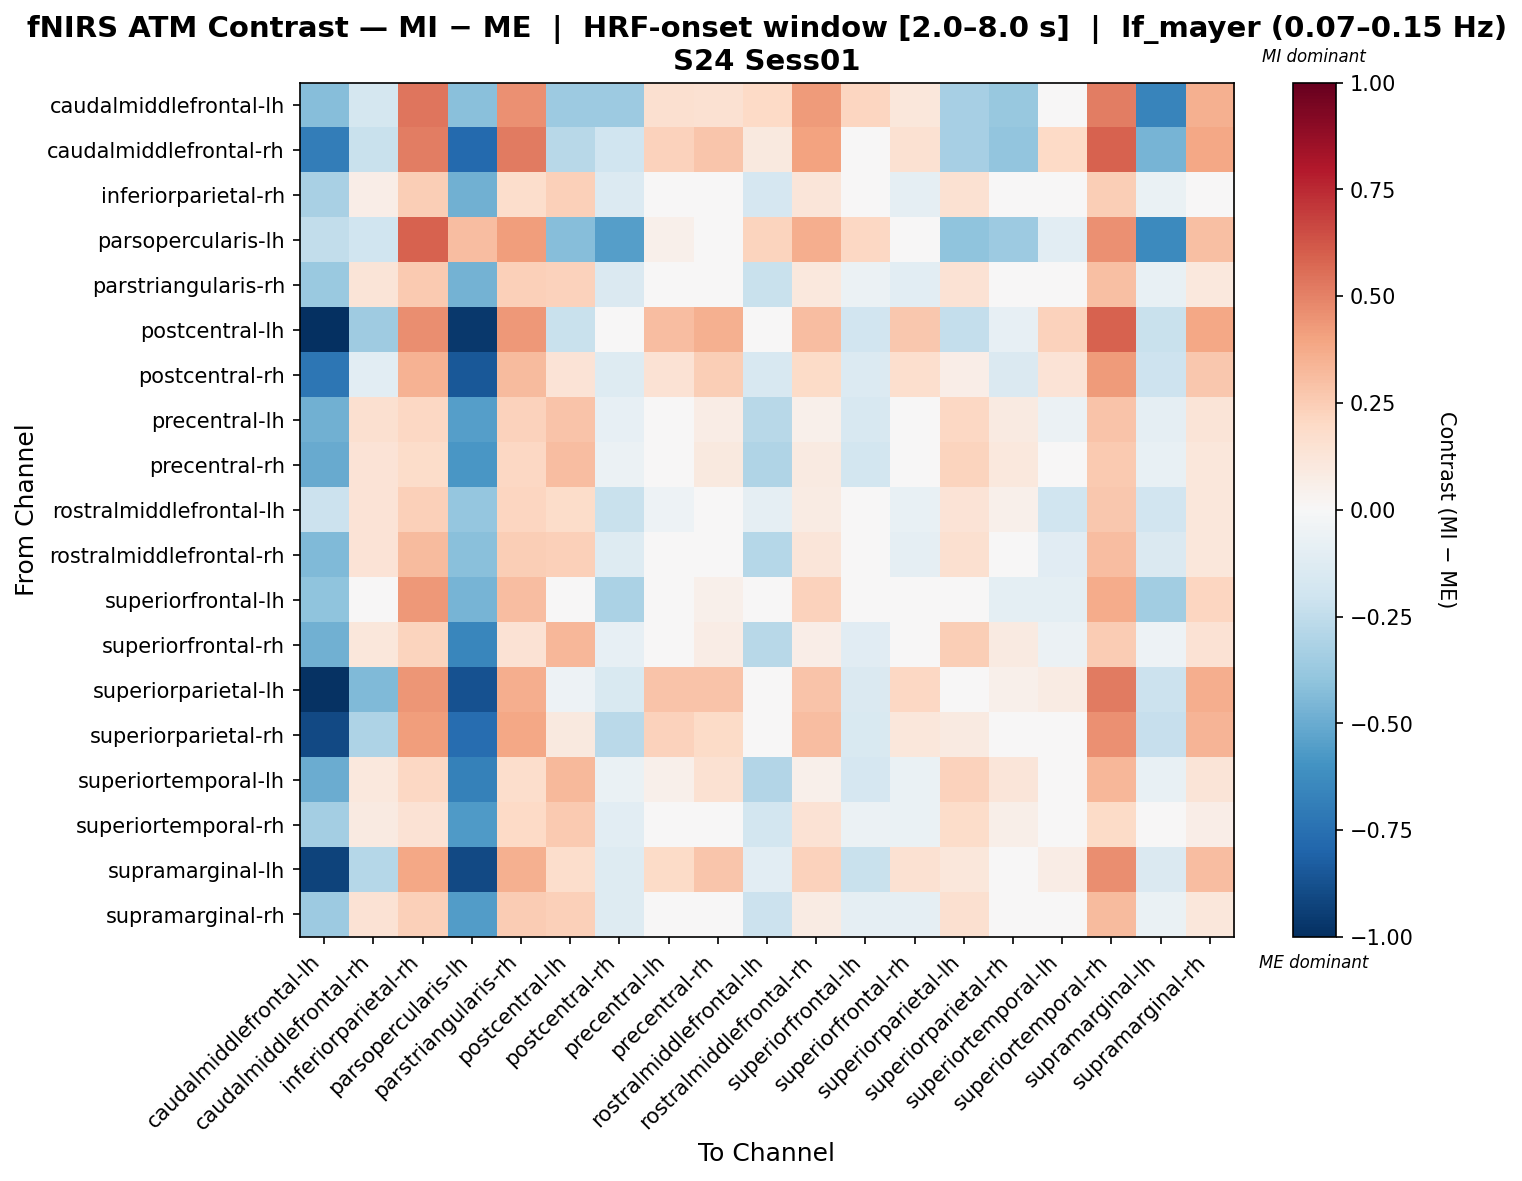

The data file committed next to this chart (first rows):
, caudalmiddlefrontal-lh, caudalmiddlefrontal-rh, inferiorparietal-rh, parsopercularis-lh, parstriangularis-rh, postcentral-lh, postcentral-rh, precentral-lh, precentral-rh, rostralmiddlefrontal-lh, rostralmiddlefrontal-rh, superiorfrontal-lh, superiorfrontal-rh, superiorparietal-lh, superiorparietal-rh, superiortemporal-lh, superiortemporal-rh, supramarginal-lh, supramarginal-rh
caudalmiddlefrontal-lh, -0.4222, -0.1777, 0.5389, -0.4168, 0.4532, -0.3599, -0.3594, 0.1619, 0.1534, 0.2002, 0.4295, 0.2128, 0.1164, -0.3309, -0.3785, -0.02283, 0.5091, -0.6618, 0.3547
caudalmiddlefrontal-rh, -0.6879, -0.2262, 0.5109, -0.7779, 0.5198, -0.2799, -0.2022, 0.2298, 0.2743, 0.1004, 0.3994, 0.004873, 0.152, -0.3343, -0.3918, 0.1966, 0.589, -0.4673, 0.3905
inferiorparietal-rh, -0.3243, 0.06487, 0.2466, -0.4774, 0.1772, 0.235, -0.1335, -0.03265, 0.02077, -0.17, 0.1238, -0.002147, -0.09154, 0.1544, 0.03223, -0.03811, 0.2436, -0.06862, 0.03982
parsopercularis-lh, -0.2487, -0.1965, 0.5926, 0.3063, 0.4168, -0.4256, -0.5477, 0.05133, 0.02544, 0.2209, 0.3646, 0.2067, -0.01039, -0.3999, -0.3623, -0.1081, 0.4551, -0.6396, 0.299
parstriangularis-rh, -0.3744, 0.1284, 0.2637, -0.475, 0.2392, 0.2273, -0.1436, -0.04511, 0.008414, -0.2224, 0.1076, -0.05739, -0.1024, 0.1479, 0.02069, -0.04883, 0.3005, -0.07781, 0.1032
postcentral-lh, -1.0, -0.3555, 0.4657, -0.9629, 0.4318, -0.2257, -0.04605, 0.3113, 0.3546, -0.02566, 0.3113, -0.1913, 0.268, -0.2413, -0.08352, 0.234, 0.5862, -0.2194, 0.3885
postcentral-rh, -0.7199, -0.1058, 0.3485, -0.8511, 0.3172, 0.1379, -0.1306, 0.1481, 0.2432, -0.159, 0.194, -0.1341, 0.1643, 0.06252, -0.1437, 0.1363, 0.4257, -0.2047, 0.2712
precentral-lh, -0.4774, 0.1564, 0.2083, -0.5536, 0.2272, 0.288, -0.08025, 0.02225, 0.07578, -0.2788, 0.0539, -0.159, -0.03767, 0.2059, 0.08672, -0.06136, 0.2856, -0.093, 0.1311
precentral-rh, -0.5046, 0.1357, 0.1875, -0.5859, 0.2071, 0.3072, -0.06078, 0.04343, 0.09706, -0.3035, 0.08665, -0.1831, -0.01756, 0.2235, 0.1075, -0.04115, 0.2647, -0.07397, 0.1102
rostralmiddlefrontal-lh, -0.2127, 0.1394, 0.2397, -0.3864, 0.2159, 0.1833, -0.2211, -0.05373, -0.0484, -0.08817, 0.08525, 0.03715, -0.07678, 0.1385, 0.05313, -0.1968, 0.2688, -0.1914, 0.1144
rostralmiddlefrontal-rh, -0.4387, 0.1394, 0.3148, -0.421, 0.25, 0.2401, -0.1311, -0.03291, 0.02061, -0.2871, 0.1192, -0.04531, -0.08993, 0.1609, 0.03301, -0.1136, 0.3098, -0.1424, 0.1142
superiorfrontal-lh, -0.4038, -0.01513, 0.4309, -0.4619, 0.3109, 0.0008723, -0.3166, 0.0489, 0.05221, 0.01454, 0.2303, 0.03232, 0.01991, 0.01597, -0.09961, -0.1002, 0.3696, -0.3444, 0.2152
superiorfrontal-rh, -0.4808, 0.1164, 0.2213, -0.6529, 0.1441, 0.3334, -0.0836, 0.02261, 0.07694, -0.276, 0.06689, -0.1102, 0.004958, 0.2459, 0.08699, -0.06221, 0.2543, -0.05216, 0.1441
superiorparietal-lh, -0.9912, -0.4389, 0.4402, -0.8726, 0.363, -0.05209, -0.1561, 0.2858, 0.2858, -0.01251, 0.2858, -0.1483, 0.204, 0.008638, 0.05285, 0.08252, 0.5174, -0.2171, 0.363
superiorparietal-rh, -0.9012, -0.3111, 0.4174, -0.7653, 0.384, 0.09691, -0.273, 0.2284, 0.1892, -0.04938, 0.3068, -0.152, 0.112, 0.0899, 0.02298, 0.03943, 0.4554, -0.2305, 0.3402
superiortemporal-lh, -0.4977, 0.1036, 0.2072, -0.6744, 0.1746, 0.3225, -0.063, 0.05272, 0.1531, -0.2926, 0.05272, -0.1707, -0.063, 0.2301, 0.1194, -0.03985, 0.3291, -0.07353, 0.1299
superiortemporal-rh, -0.3371, 0.08814, 0.1457, -0.5695, 0.1991, 0.2636, -0.1063, -0.00741, 0.04602, -0.1848, 0.1457, -0.06084, -0.06497, 0.1843, 0.05814, -0.01155, 0.1893, -0.04074, 0.06309
supramarginal-lh, -0.9257, -0.287, 0.3877, -0.8986, 0.3542, 0.1786, -0.13, 0.1895, 0.2801, -0.1065, 0.2332, -0.2198, 0.1543, 0.1146, -0.03221, 0.07708, 0.4649, -0.1446, 0.3104
supramarginal-rh, -0.3639, 0.141, 0.2355, -0.561, 0.2523, 0.2369, -0.1326, -0.03317, 0.02026, -0.2111, 0.07935, -0.08659, -0.09109, 0.1573, 0.0322, -0.03766, 0.3135, -0.0672, 0.1159
